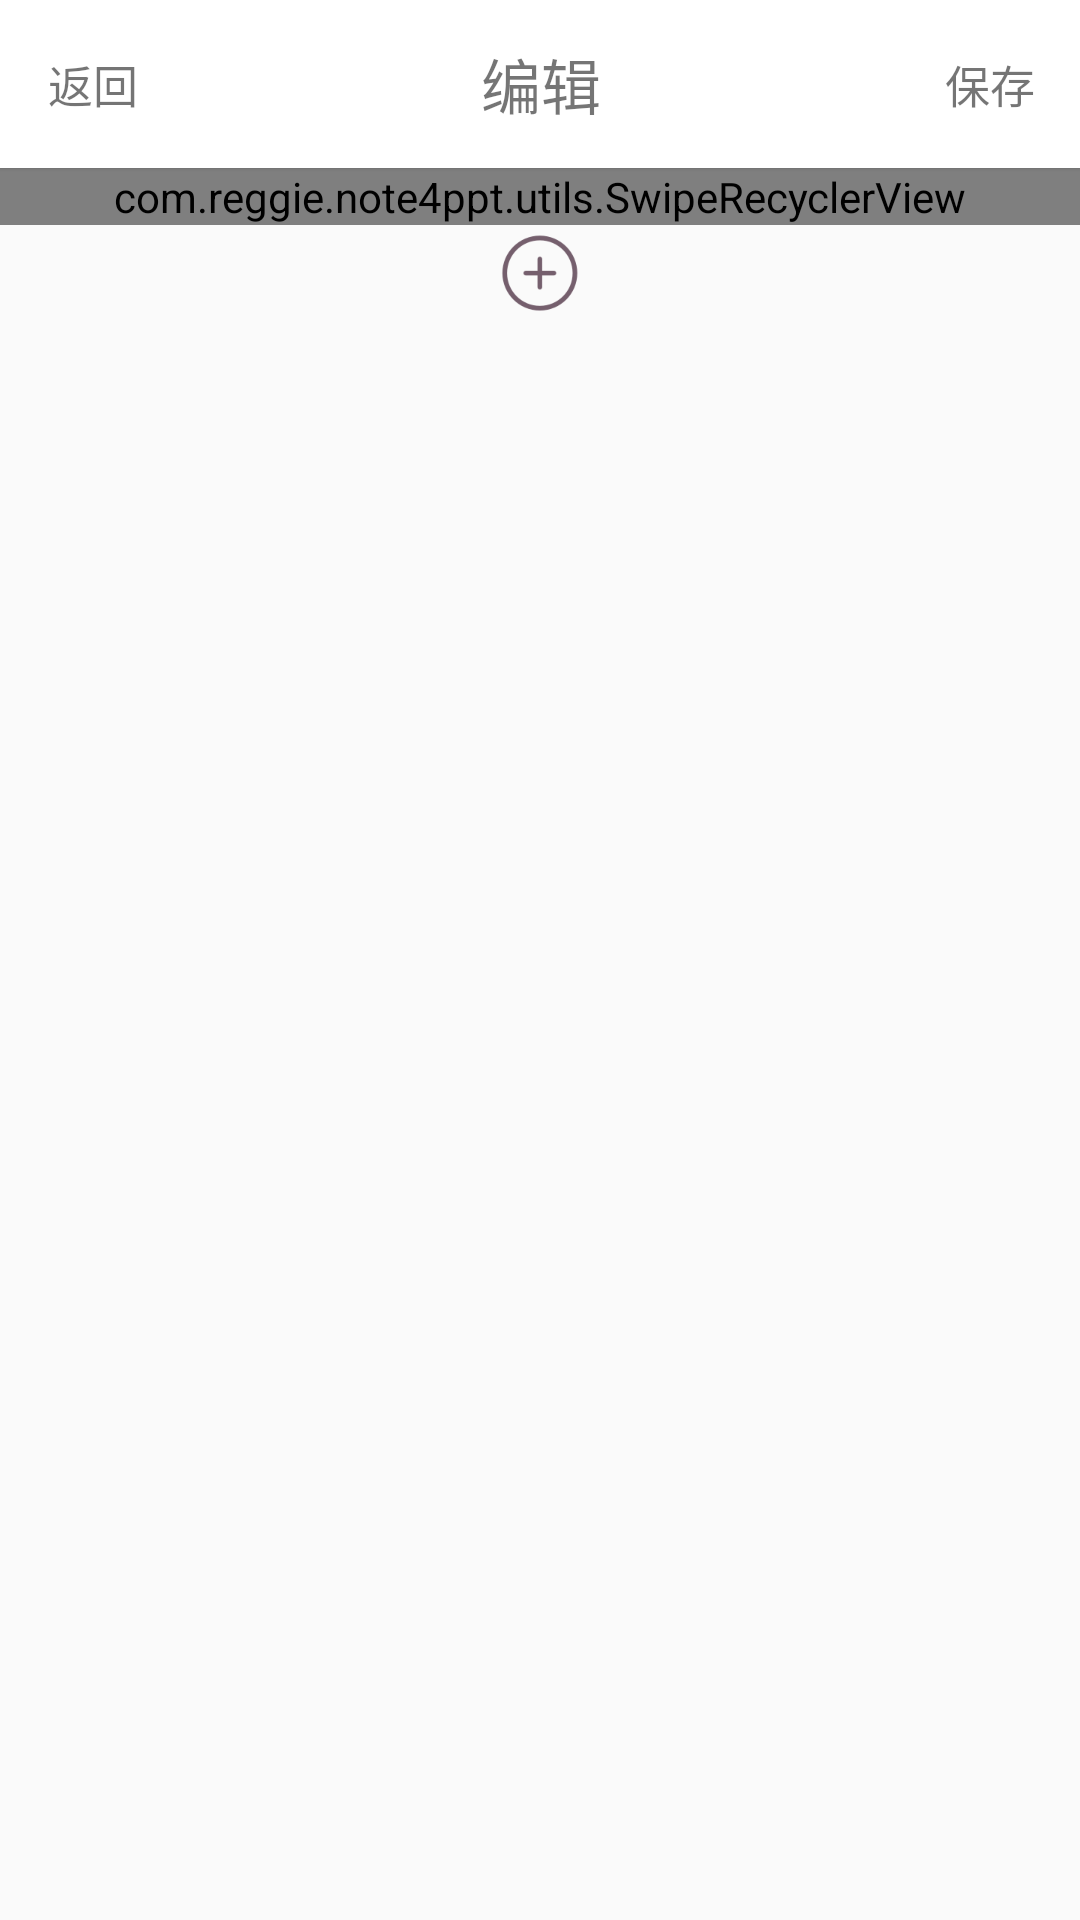

The Android layout XML behind this screen, and the referenced resources:
<!-- AndroidManifest.xml: application theme AppTheme -->
<!-- res/layout/activity_pptlist.xml -->
<?xml version="1.0" encoding="utf-8"?>
<LinearLayout xmlns:android="http://schemas.android.com/apk/res/android"
    xmlns:app="http://schemas.android.com/apk/res-auto"
    android:orientation="vertical"
    android:layout_width="match_parent"
    android:layout_height="match_parent">

    <android.support.v7.widget.Toolbar
        android:layout_width="match_parent"
        android:layout_height="wrap_content"
        android:background="?attr/colorPrimary"
        android:theme="?attr/actionBarTheme"
        android:minHeight="?attr/actionBarSize"
        android:id="@+id/toolbar_pptlist"
        android:elevation="1dp">

        <FrameLayout
            android:layout_width="match_parent"
            android:layout_height="wrap_content"
            android:layout_marginRight="15dp">

            <TextView
                android:text="返回"
                android:textSize="15dp"
                android:layout_width="wrap_content"
                android:layout_height="wrap_content"
                android:id="@+id/tv_back"
                android:layout_gravity="left|center"/>

            <TextView
                android:text="编辑"
                android:textSize="20dp"
                android:layout_width="wrap_content"
                android:layout_height="wrap_content"
                android:id="@+id/textView2"
                android:layout_gravity="center"/>
            <TextView
                android:text="保存"
                android:textSize="15dp"
                android:layout_width="wrap_content"
                android:layout_height="wrap_content"
                android:id="@+id/tv_save"
                android:layout_gravity="right|center"/>

        </FrameLayout>

    </android.support.v7.widget.Toolbar>

    <ScrollView
        android:layout_width="match_parent"
        android:layout_height="match_parent">

        <LinearLayout
            android:layout_width="match_parent"
            android:layout_height="wrap_content"
            android:orientation="vertical" >

            <com.reggie.note4ppt.utils.SwipeRecyclerView
                android:id="@+id/rv_pptlist"
                android:layout_width="match_parent"
                android:layout_height="wrap_content" />


            <ImageView
                android:layout_width="48dp"
                android:layout_height="32dp"
                android:src="@mipmap/ic_add"
                android:id="@+id/add"
                android:layout_gravity="center"/>



        </LinearLayout>
    </ScrollView>


</LinearLayout>
<!-- resources referenced by this layout -->
<resources>
  <!-- mipmap ic_add: png bitmap (mipmap-hdpi, 8674 bytes) -->
  <style name="AppTheme" parent="Theme.AppCompat.Light.NoActionBar">
          
          <item name="colorPrimary">#ffffff</item>
          <item name="colorPrimaryDark">#755f6d</item>
      </style>
</resources>
